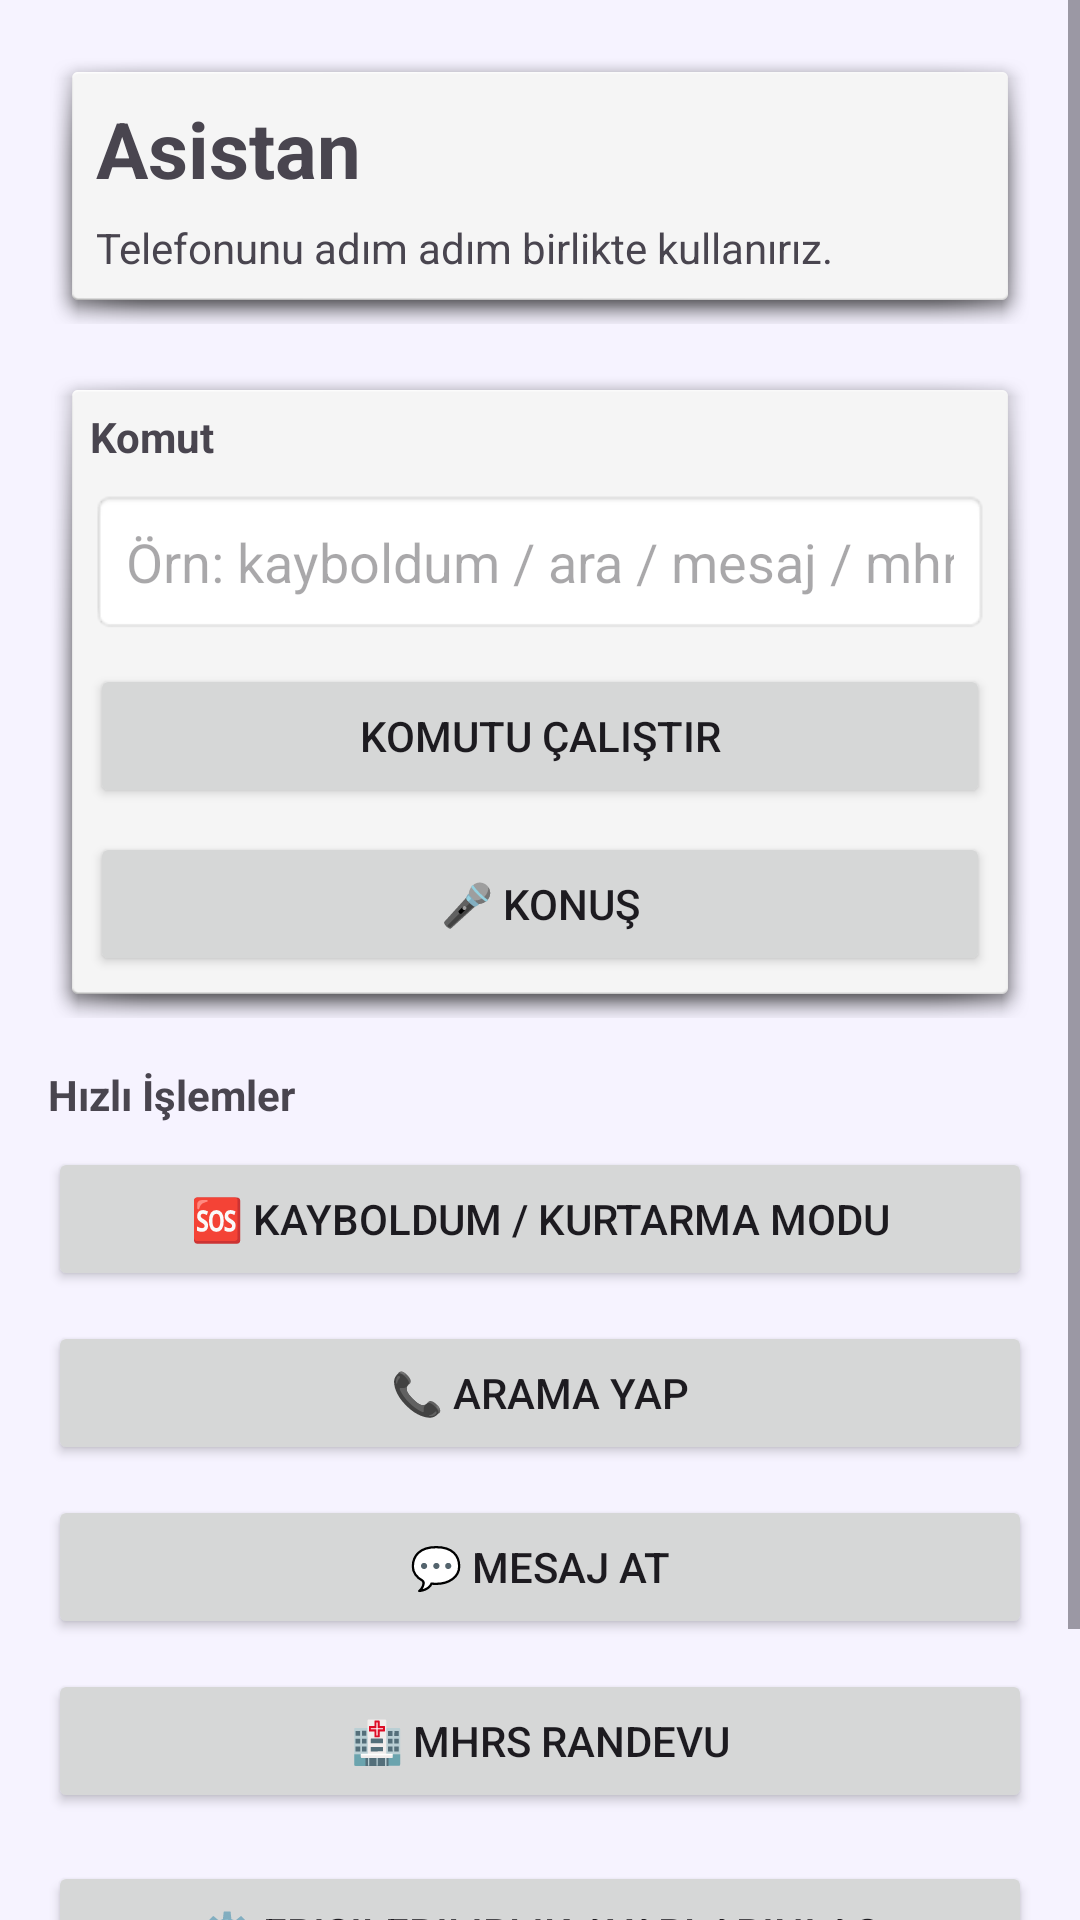

This screen was rendered from an Android layout file. Write that file and the resources it references.
<!-- AndroidManifest.xml: application theme Theme.Turkcell -->
<!-- res/layout/activity_main.xml -->
<?xml version="1.0" encoding="utf-8"?>
<ScrollView xmlns:android="http://schemas.android.com/apk/res/android"
    android:layout_width="match_parent"
    android:layout_height="match_parent"
    android:fillViewport="true"
    android:background="#F6F3FF">

    <LinearLayout
        android:id="@+id/root"
        android:layout_width="match_parent"
        android:layout_height="wrap_content"
        android:orientation="vertical"
        android:padding="16dp">

        
        <LinearLayout
            android:layout_width="match_parent"
            android:layout_height="wrap_content"
            android:orientation="vertical"
            android:padding="16dp"
            android:background="@android:drawable/dialog_holo_light_frame">

            <TextView
                android:id="@+id/titleText"
                android:layout_width="match_parent"
                android:layout_height="wrap_content"
                android:text="Asistan"
                android:textSize="26sp"
                android:textStyle="bold" />

            <TextView
                android:id="@+id/subTitleText"
                android:layout_width="match_parent"
                android:layout_height="wrap_content"
                android:text="Telefonunu adım adım birlikte kullanırız."
                android:textSize="14sp"
                android:paddingTop="6dp" />
        </LinearLayout>

        
        <LinearLayout
            android:layout_width="match_parent"
            android:layout_height="wrap_content"
            android:layout_marginTop="14dp"
            android:orientation="vertical"
            android:padding="14dp"
            android:background="@android:drawable/dialog_holo_light_frame">

            <TextView
                android:layout_width="match_parent"
                android:layout_height="wrap_content"
                android:text="Komut"
                android:textStyle="bold"
                android:textSize="14sp" />

            <EditText
                android:id="@+id/commandInput"
                android:layout_width="match_parent"
                android:layout_height="wrap_content"
                android:hint="Örn: kayboldum / ara / mesaj / mhrs"
                android:inputType="text"
                android:padding="12dp"
                android:layout_marginTop="8dp"
                android:background="@android:drawable/editbox_background_normal" />

            <Button
                android:id="@+id/btnRunCommand"
                android:layout_width="match_parent"
                android:layout_height="wrap_content"
                android:text="Komutu Çalıştır"
                android:layout_marginTop="10dp" />

            <Button
                android:id="@+id/btnMic"
                android:layout_width="match_parent"
                android:layout_height="wrap_content"
                android:text="🎤 Konuş"
                android:layout_marginTop="8dp" />
        </LinearLayout>

        
        <TextView
            android:layout_width="match_parent"
            android:layout_height="wrap_content"
            android:text="Hızlı İşlemler"
            android:textStyle="bold"
            android:textSize="14sp"
            android:layout_marginTop="16dp"
            android:layout_marginBottom="8dp" />

        <Button
            android:id="@+id/btnLost"
            android:layout_width="match_parent"
            android:layout_height="wrap_content"
            android:text="🆘 Kayboldum / Kurtarma Modu"
            android:layout_marginBottom="10dp" />

        <Button
            android:id="@+id/btnCall"
            android:layout_width="match_parent"
            android:layout_height="wrap_content"
            android:text="📞 Arama Yap"
            android:layout_marginBottom="10dp" />

        <Button
            android:id="@+id/btnMsg"
            android:layout_width="match_parent"
            android:layout_height="wrap_content"
            android:text="💬 Mesaj At"
            android:layout_marginBottom="10dp" />

        <Button
            android:id="@+id/btnMhrs"
            android:layout_width="match_parent"
            android:layout_height="wrap_content"
            android:text="🏥 MHRS Randevu"
            android:layout_marginBottom="10dp" />

        <Button
            android:id="@+id/btnOpenAccessibilitySettings"
            android:layout_width="match_parent"
            android:layout_height="wrap_content"
            android:text="⚙️ Erişilebilirlik Ayarlarını Aç"
            android:layout_marginTop="6dp" />

        
        <TextView
            android:id="@+id/statusText"
            android:layout_width="wrap_content"
            android:layout_height="wrap_content"
            android:text="Durum: Hazır"
            android:textSize="13sp"
            android:paddingLeft="12dp"
            android:paddingRight="12dp"
            android:paddingTop="8dp"
            android:paddingBottom="8dp"
            android:layout_marginTop="16dp"
            android:background="@android:drawable/btn_default_small" />

        
        <Space
            android:layout_width="match_parent"
            android:layout_height="18dp" />

    </LinearLayout>
</ScrollView>
<!-- resources referenced by this layout -->
<resources>
  <style name="Theme.Turkcell" parent="Base.Theme.Turkcell" />
  <style name="Base.Theme.Turkcell" parent="Theme.Material3.DayNight.NoActionBar">
          
          
      </style>
</resources>
